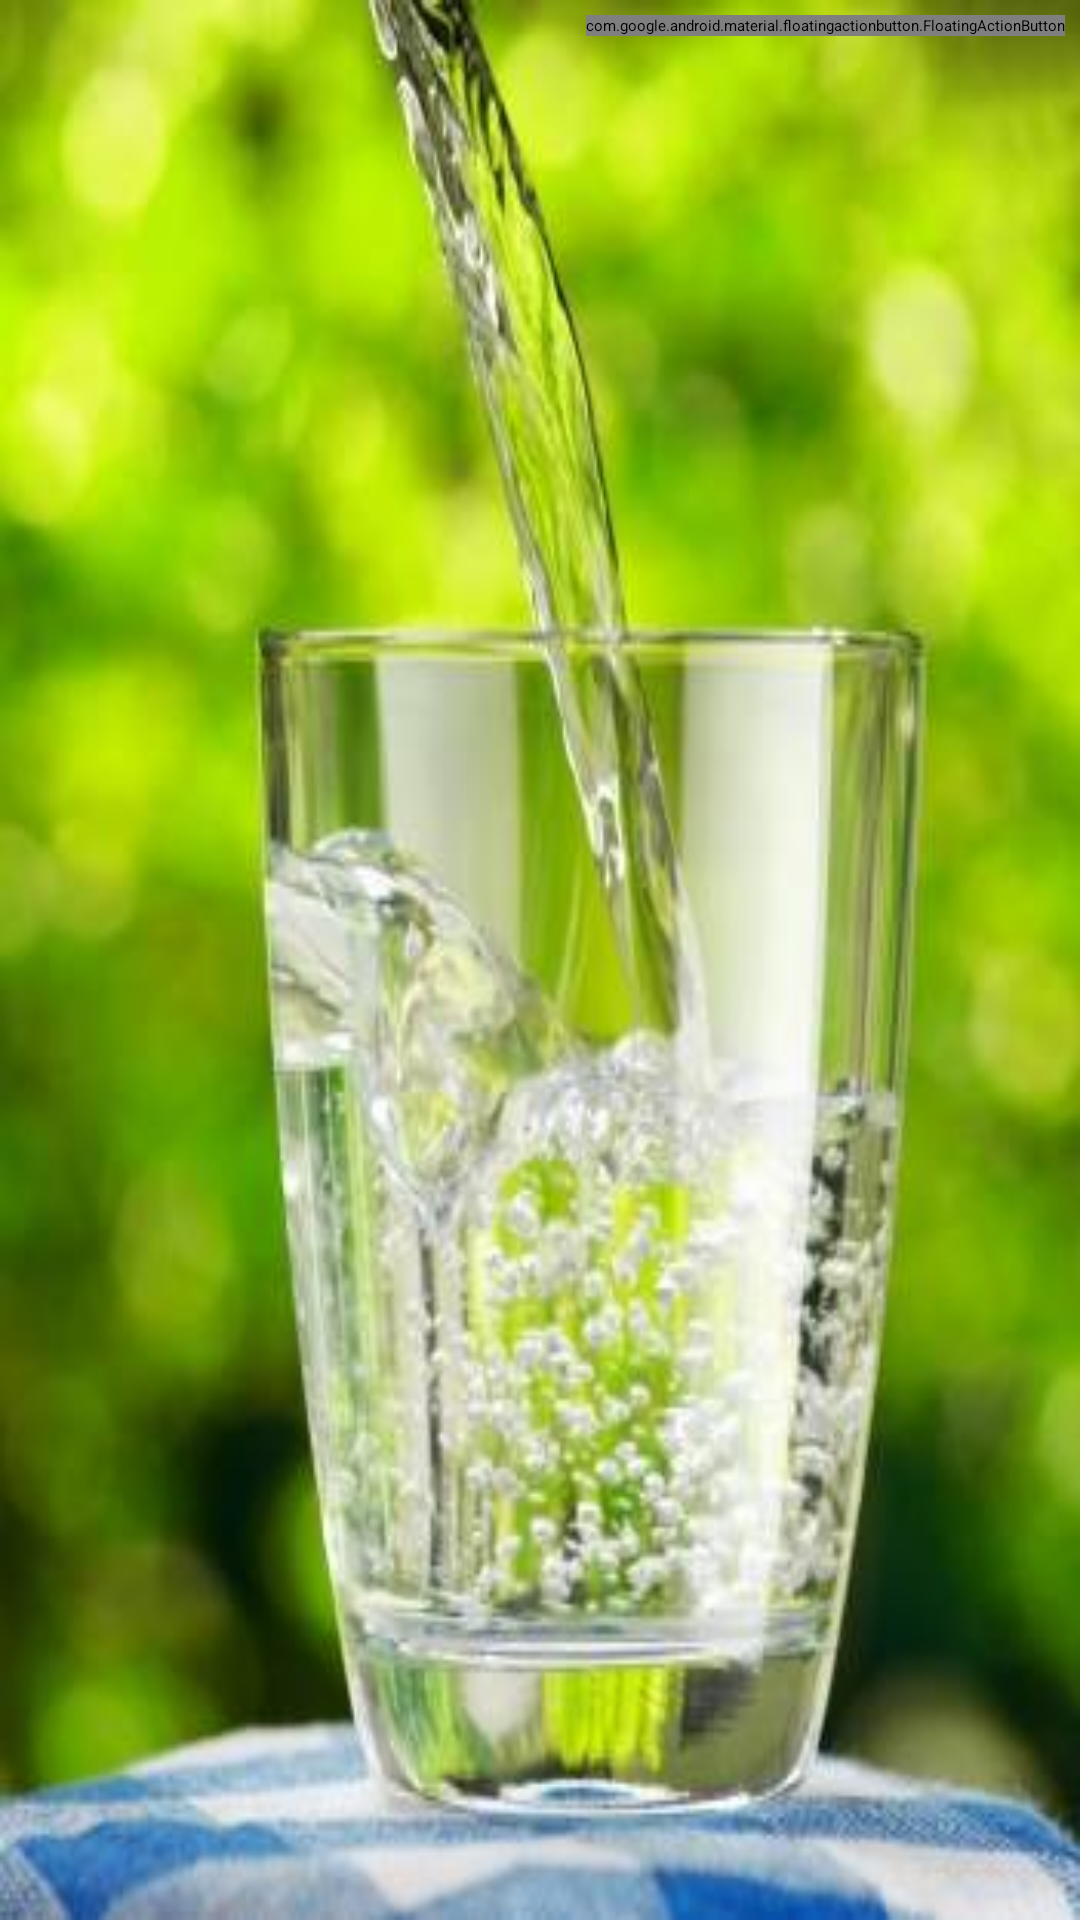

Here is an Android app screen rendered from its layout file. Give the layout XML and the strings, colors and styles it references.
<!-- AndroidManifest.xml: application theme Theme.HealthCompanion -->
<!-- res/layout/activity_water_intake.xml -->
<?xml version="1.0" encoding="utf-8"?>
<RelativeLayout
    xmlns:android="http://schemas.android.com/apk/res/android"
    xmlns:app="http://schemas.android.com/apk/res-auto"
    xmlns:tools="http://schemas.android.com/tools"
    android:layout_width="match_parent"
    android:layout_height="match_parent"
    tools:context=".WaterIntake"
    android:background="@drawable/water_bg">

    <androidx.recyclerview.widget.RecyclerView
        android:layout_width="match_parent"
        android:layout_height="match_parent"
        android:id="@+id/waterRv"
        android:paddingTop="?attr/actionBarSize" />

    <com.google.android.material.floatingactionbutton.FloatingActionButton
        android:id="@+id/addSchedule"
        android:layout_margin="5dp"
        android:layout_width="wrap_content"
        android:layout_height="wrap_content"
        android:clickable="true"
        app:srcCompat="@drawable/ic_baseline_add_24"
        android:contentDescription="@string/todo"
        android:focusable="true"
        android:layout_alignParentTop="true"
        android:layout_alignParentRight="true"
        tools:ignore="RelativeOverlap"
        />


</RelativeLayout>
<!-- resources referenced by this layout -->
<resources>
  <!-- drawable water_bg: jpg bitmap (drawable-v24, 21311 bytes) -->
  <string name="todo">TODO</string>
</resources>
